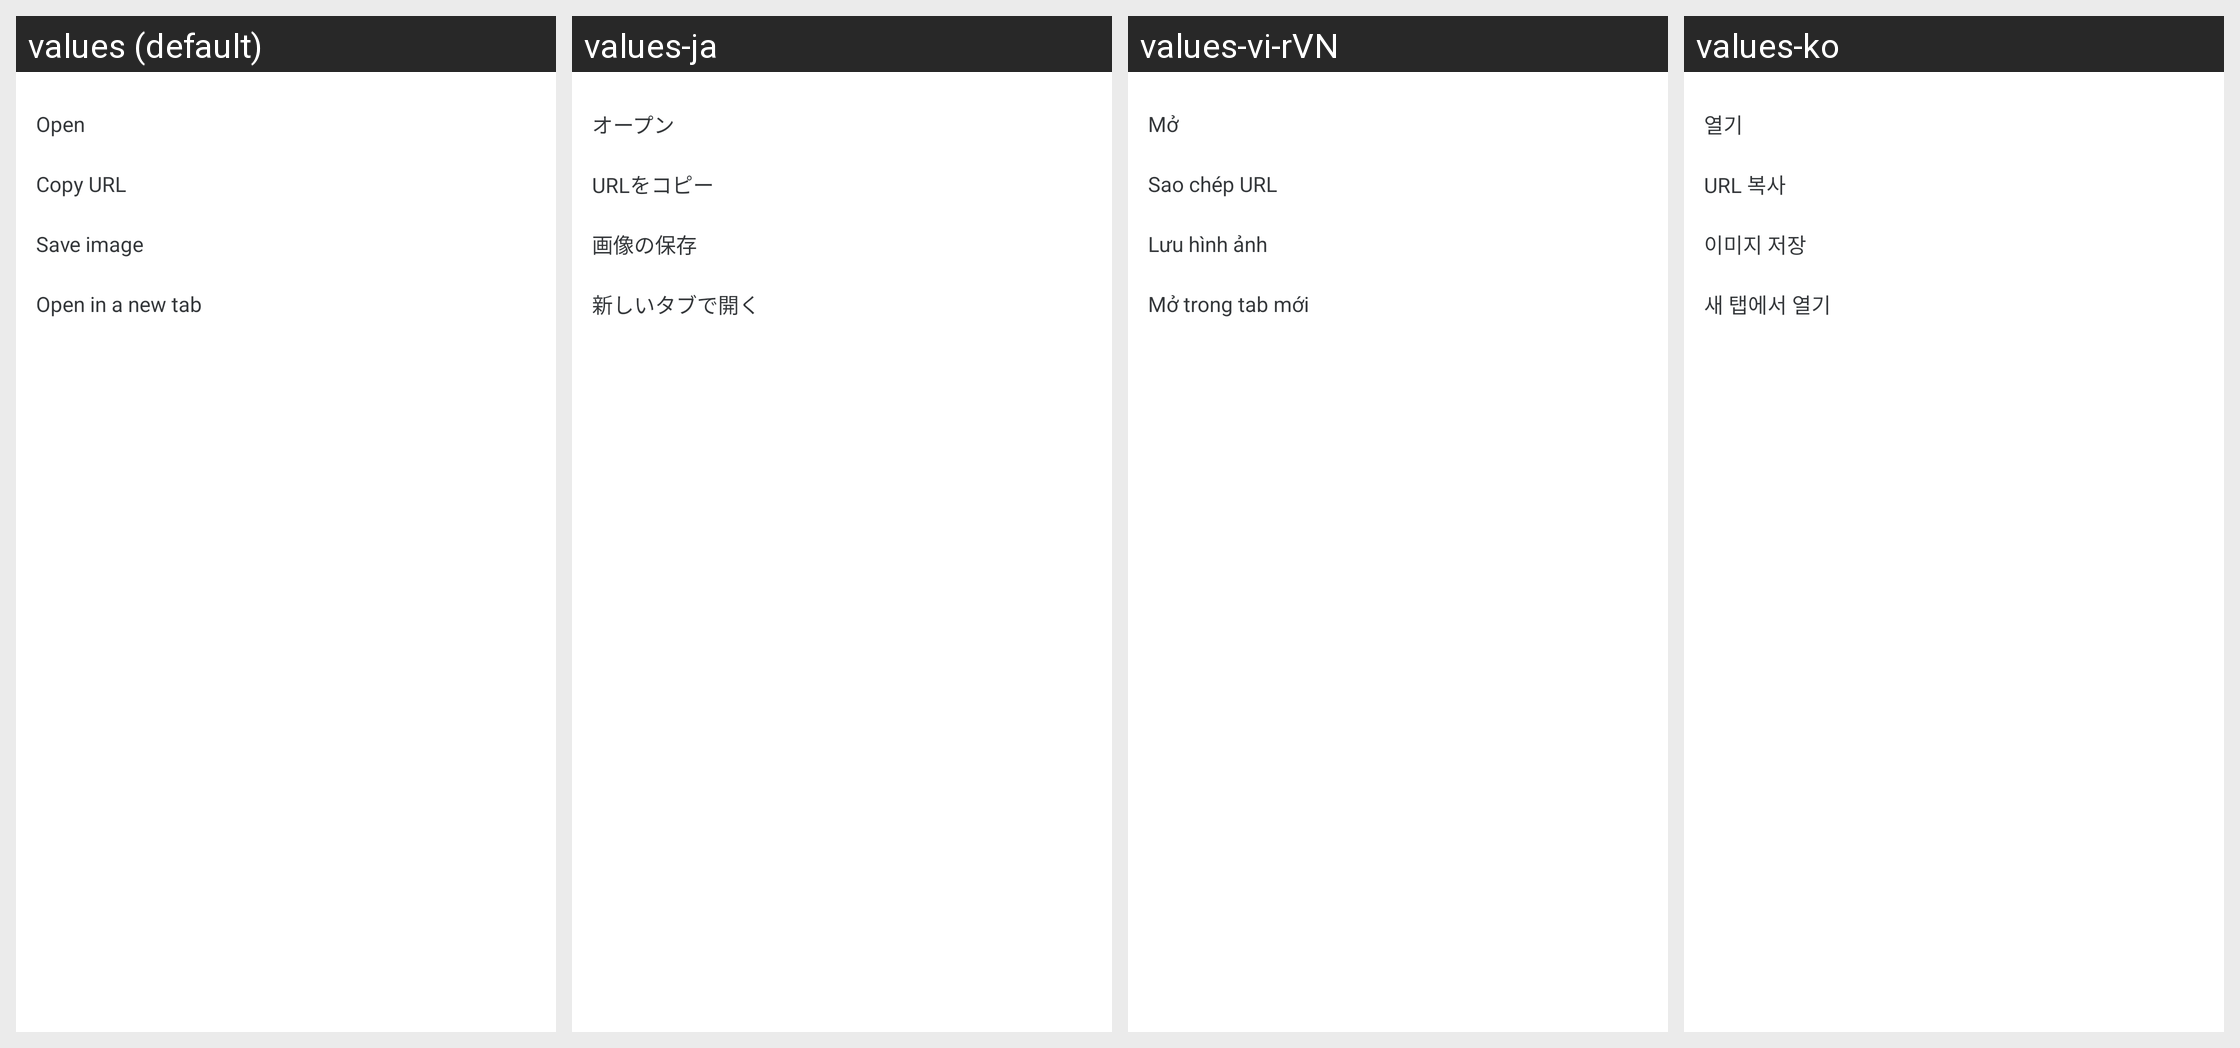

This grid shows one Android layout under several languages. Give, for every string resource on the screen, its name, the default text and each shown locale's text.
Android screen res/layout/lay_sap_longtab_popup.xml rendered under 4 locales, left to right: values (default), values-ja, values-vi-rVN, values-ko. Device: Nexus 5 (rendered at 1080×1920; each locale shown at half size, 540×960, under a caption strip naming it); theme Theme.MaterialComponents.DayNight.NoActionBar.
Other locales in the repository, not shown: values-zh.
Strings drawn on this screen, with the default value and each locale's value (text and hints the layout hard-codes, and strings that could not be matched under every locale, appear in the picture but are not listed):

action_open
  values: Open
  values-ja: オープン
  values-vi-rVN: Mở
  values-ko: 열기

action_copy
  values: Copy URL
  values-ja: URLをコピー
  values-vi-rVN: Sao chép URL
  values-ko: URL 복사

menu_download
  values: Save image
  values-ja: 画像の保存
  values-vi-rVN: Lưu hình ảnh
  values-ko: 이미지 저장

action_new_tab
  values: Open in a new tab
  values-ja: 新しいタブで開く
  values-vi-rVN: Mở trong tab mới
  values-ko: 새 탭에서 열기
